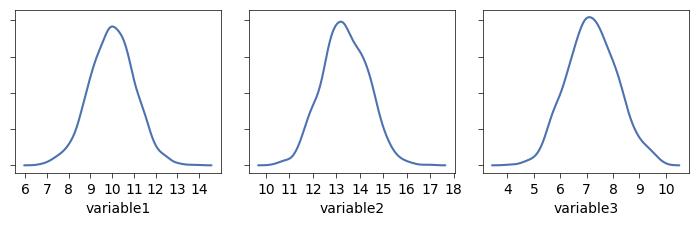

Write Python code to recreate this figure.
import pandas as pd
import scipy
from matplotlib import pyplot as plt
import seaborn as sns
from seaborn import objects as so
from matplotlib.ticker import MaxNLocator


def sample_variable_distributions(interclass_variability,number_of_samples):
    variable1_scale = interclass_variability #*3
    variable1_centre = 10
    variable1_samples = scipy.stats.norm.rvs(variable1_centre,variable1_scale,number_of_samples)

    variable2_skewness = 0.5
    variable2_centre = 13
    variable2_scale = interclass_variability # *4
    variable2_samples = scipy.stats.skewnorm.rvs(variable2_skewness,variable2_centre,variable2_scale,number_of_samples)

    variable3_skewness = 0.3
    variable3_centre = 7
    variable3_scale = interclass_variability #*3
    variable3_samples = scipy.stats.skewnorm.rvs(variable3_skewness,variable3_centre,variable3_scale,number_of_samples)

    data_dict = {
        'variable1':variable1_samples,
        'variable2':variable2_samples,
        'variable3':variable3_samples
    }

    df = pd.DataFrame(data_dict)

    return df

def plot_distributions(data):
    plt.rcParams['font.family'] = 'Arial'
    plt.rcParams['font.size'] = 10
    fig, axes = plt.subplots(1,3, figsize=(18/2.54,6/2.54), sharey=True)


    p1 = so.Plot(data, x='variable1').add(so.Line(), so.KDE())
    p1.on(axes[0]).plot()

    p2 = so.Plot(data, x='variable2').add(so.Line(), so.KDE())
    p2.on(axes[1]).plot()

    p3 = so.Plot(data, x='variable3').add(so.Line(), so.KDE())
    p3.on(axes[2]).plot()

    for i in range(3):
        axes[i].xaxis.set_major_locator(MaxNLocator(integer=True))
        axes[i].tick_params(axis='both', width=0.5)

        if i >0:
            axes[i].set_yticklabels([])
            #axes[i].set_yticks([])

        for spine in axes[i].spines.values():
            spine.set_linewidth(0.5)

    plt.tight_layout()
    plt.show()

sampled_data = sample_variable_distributions(1,1000)
plot_distributions(sampled_data)
print('done')

